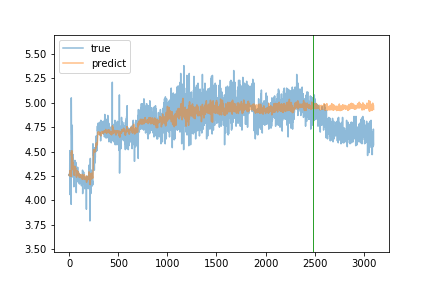

Data behind this chart, as committed beside it:
true, predict
4.26, 4.264
4.27, 4.256
4.25, 4.257
4.27, 4.255
4.28, 4.257
4.29, 4.256
4.51, 4.254
4.25, 4.294
4.06, 4.305
4.27, 4.264
4.28, 4.262
4.25, 4.278
4.27, 4.276
4.28, 4.276
4.27, 4.247
4.48, 4.249
4.27, 4.292
4.3, 4.3
4.28, 4.292
4.3, 4.296
3.96, 4.292
5.05, 4.248
4.73, 4.367
4.69, 4.496
4.66, 4.46
4.25, 4.504
4.24, 4.494
4.32, 4.463
4.31, 4.507
4.36, 4.457
4.34, 4.392
4.77, 4.334
4.43, 4.379
4.27, 4.439
4.28, 4.39
4.31, 4.385
4.28, 4.383
4.24, 4.389
4.47, 4.385
4.36, 4.333
4.29, 4.331
4.36, 4.311
4.38, 4.31
4.33, 4.331
4.29, 4.357
4.25, 4.342
4.28, 4.311
4.14, 4.302
4.28, 4.278
4.3, 4.258
4.27, 4.26
4.3, 4.26
4.39, 4.261
4.27, 4.297
4.29, 4.305
4.3, 4.319
4.33, 4.32
4.31, 4.318
4.41, 4.333
4.32, 4.348
... 3,042 more rows
